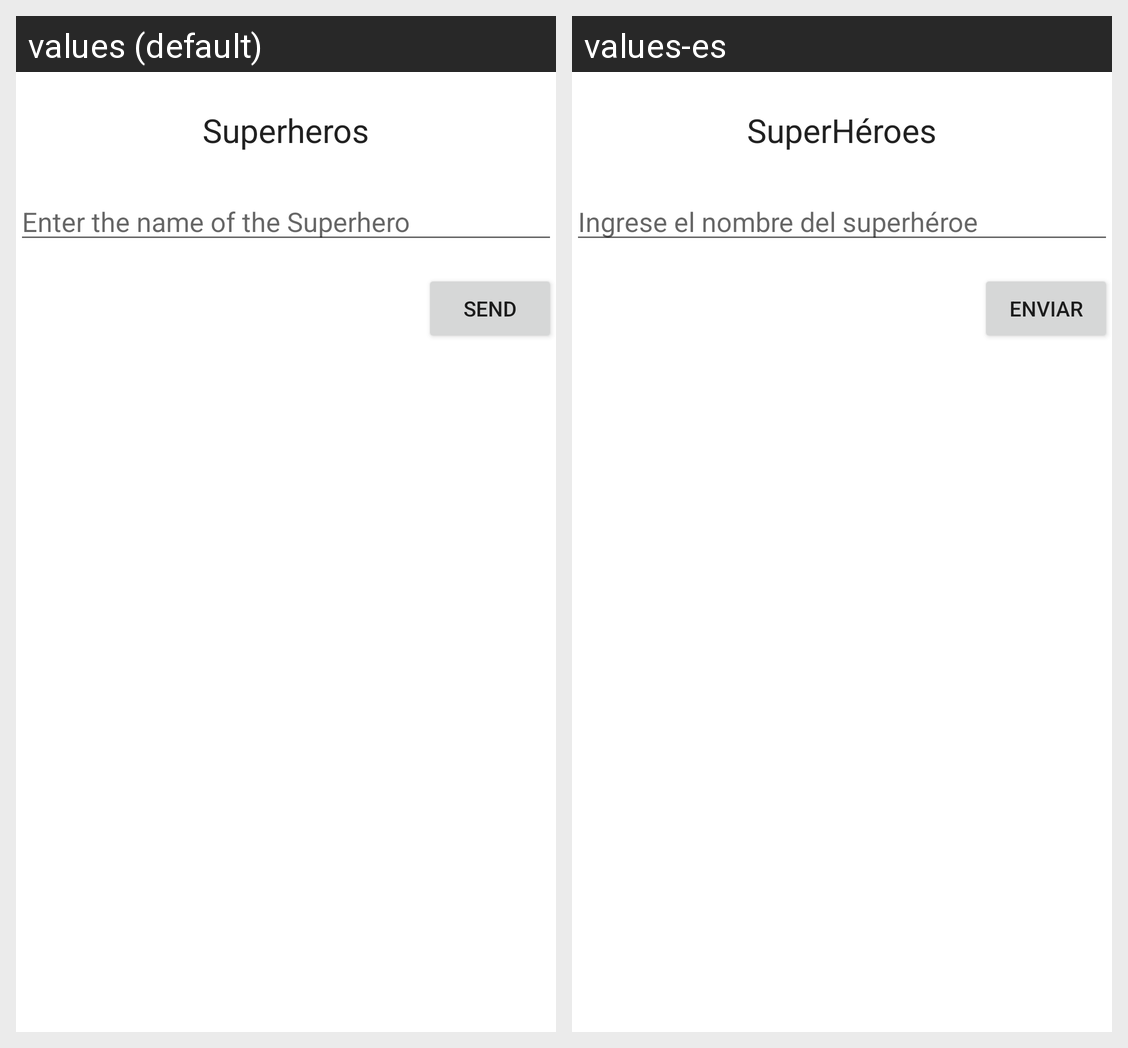

Here is an Android app screen in its default locale and in the app's own translations. Write out the translated-string differences for the strings that appear on this screen.
Android screen res/layout/activity_main.xml rendered under 2 locales, left to right: values (default), values-es. Device: Nexus 5 (rendered at 1080×1920; each locale shown at half size, 540×960, under a caption strip naming it); theme Theme.DAM_Task01.
Strings drawn on this screen, with the default value and each locale's value (text and hints the layout hard-codes, and strings that could not be matched under every locale, appear in the picture but are not listed):

main_title
  values: Superheros
  values-es: SuperHéroes

hint_superheroe
  values: Enter the name of the Superhero
  values-es: Ingrese el nombre del superhéroe

btn_send
  values: Send
  values-es: Enviar
